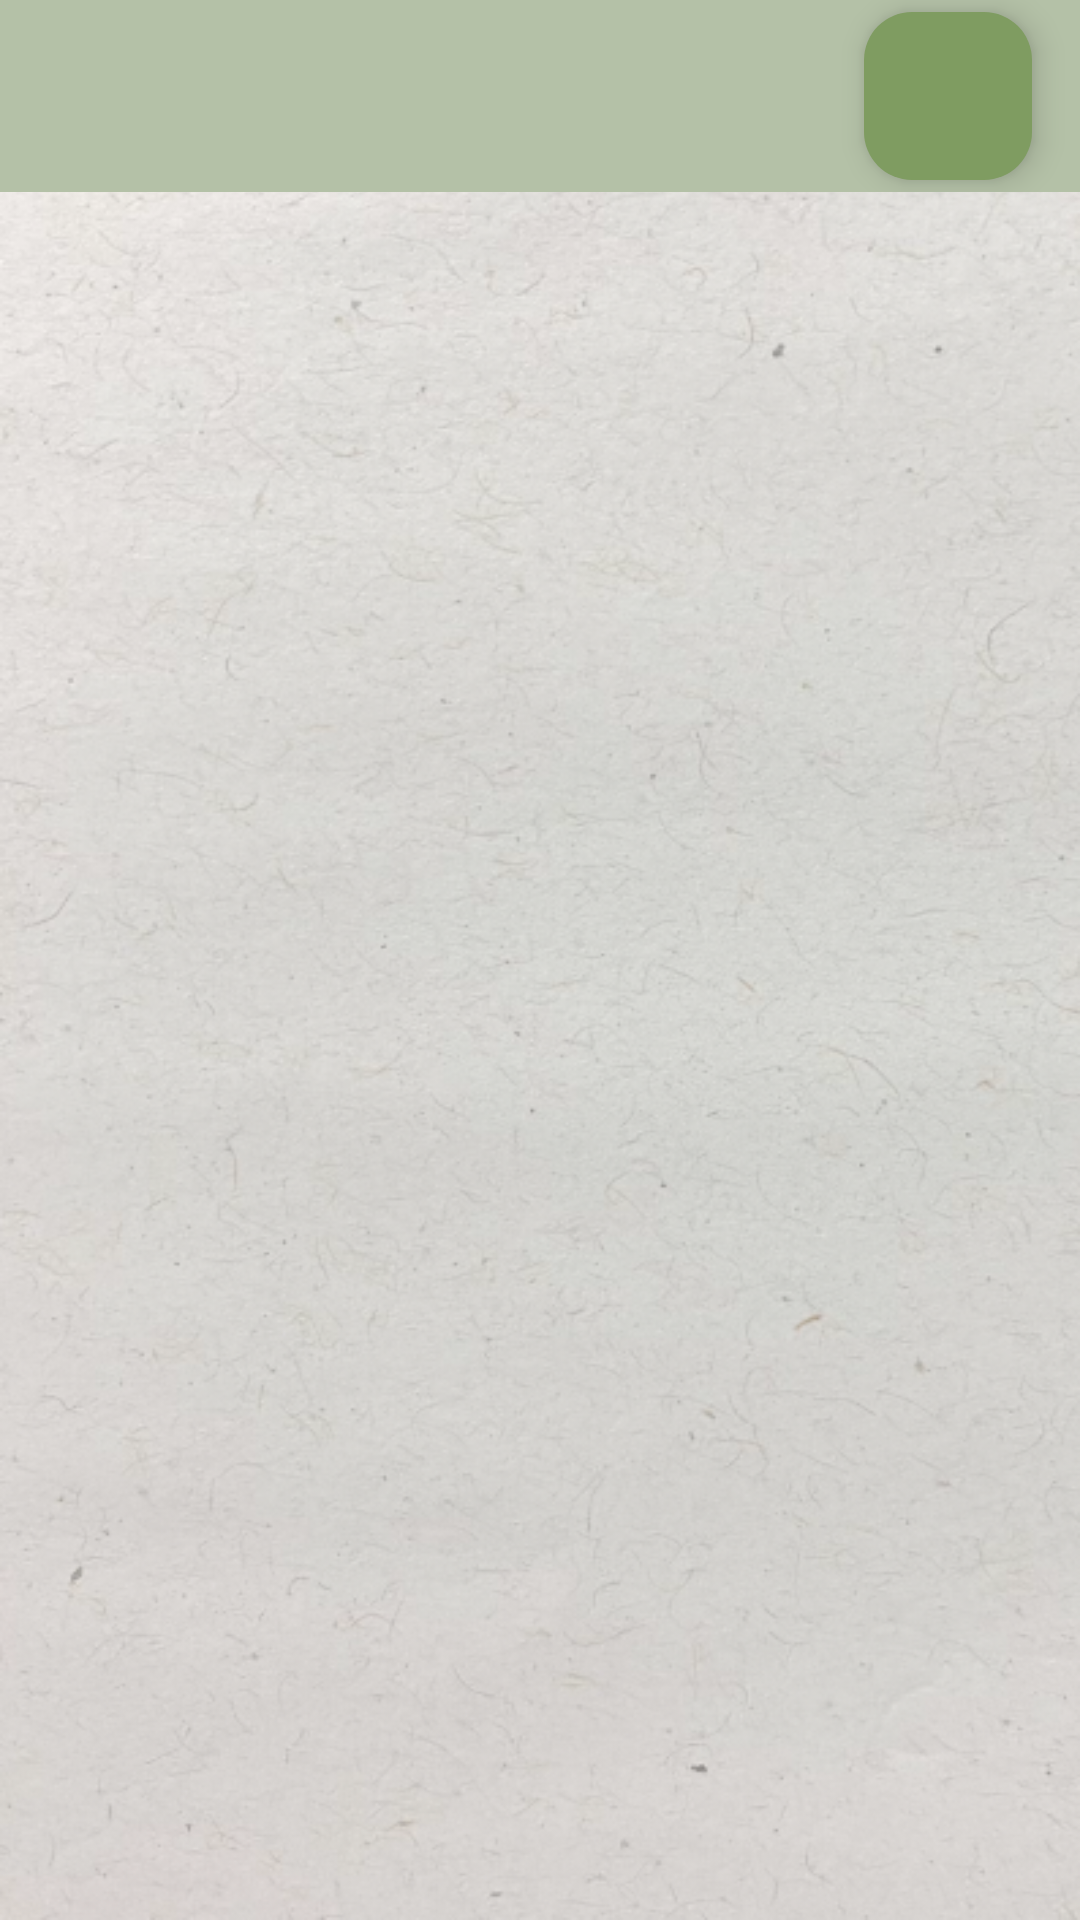

Here is an Android app screen rendered from its layout file. Give the layout XML and the strings, colors and styles it references.
<!-- AndroidManifest.xml: application theme Theme.MadCamp_Week1 -->
<!-- res/layout/fragment_image.xml -->
<androidx.constraintlayout.widget.ConstraintLayout xmlns:android="http://schemas.android.com/apk/res/android"
    xmlns:app="http://schemas.android.com/apk/res-auto"
    xmlns:tools="http://schemas.android.com/tools"
    android:layout_width="match_parent"
    android:layout_height="match_parent"
    tools:context=".ImageFragment"
    android:background="@drawable/background">

    <androidx.appcompat.widget.Toolbar
        android:id="@+id/image_toolbar"
        android:layout_width="match_parent"
        android:layout_height="wrap_content"
        android:background="#B4C1A7"
        android:theme="@style/ThemeOverlay.AppCompat.ActionBar"
        android:popupTheme="@style/ThemeOverlay.AppCompat.Light"
        app:layout_constraintTop_toTopOf="parent"
        app:layout_constraintStart_toStartOf="parent"
        app:layout_constraintEnd_toEndOf="parent">

        <com.google.android.material.floatingactionbutton.FloatingActionButton
            android:id="@+id/addButton"
            android:layout_width="wrap_content"
            android:layout_height="wrap_content"
            android:src="@drawable/imageplus"
            android:layout_gravity="end"
            android:layout_marginEnd="16dp"
            android:layout_marginTop="4dp"
            android:layout_marginBottom="4dp"
            app:backgroundTint="#7F9C61"/>
    </androidx.appcompat.widget.Toolbar>

    <androidx.recyclerview.widget.RecyclerView
        android:id="@+id/recyclerView"
        android:layout_width="match_parent"
        android:layout_height="0dp"
        app:layout_constraintTop_toBottomOf="@id/image_toolbar"
        app:layout_constraintBottom_toBottomOf="parent"
        app:layout_constraintStart_toStartOf="parent"
        app:layout_constraintEnd_toEndOf="parent"
        android:layout_marginTop="16dp"
        android:scaleType="centerCrop"/>
</androidx.constraintlayout.widget.ConstraintLayout>
<!-- resources referenced by this layout -->
<resources>
  <!-- drawable background: png bitmap (drawable-v24, 375166 bytes) -->
  <style name="Theme.MadCamp_Week1" parent="Base.Theme.MadCamp_Week1" />
  <style name="Base.Theme.MadCamp_Week1" parent="Theme.Material3.DayNight.NoActionBar">
          
          
          <item name="android:fontFamily">@font/ef</item>
          <item name="fontFamily">@font/ef</item>
          <item name="android:textSize">16sp</item>
          <item name="buttonStyle">@style/CustomButton</item>
  
      </style>
  <style name="CustomButton" parent="Widget.AppCompat.Button">
          <item name="android:background">@android:color/transparent</item>
          <item name="android:textColor">@color/black</item>
          <item name="android:textSize">16sp</item>
      </style>
  <color name="black">#FF000000</color>
</resources>
